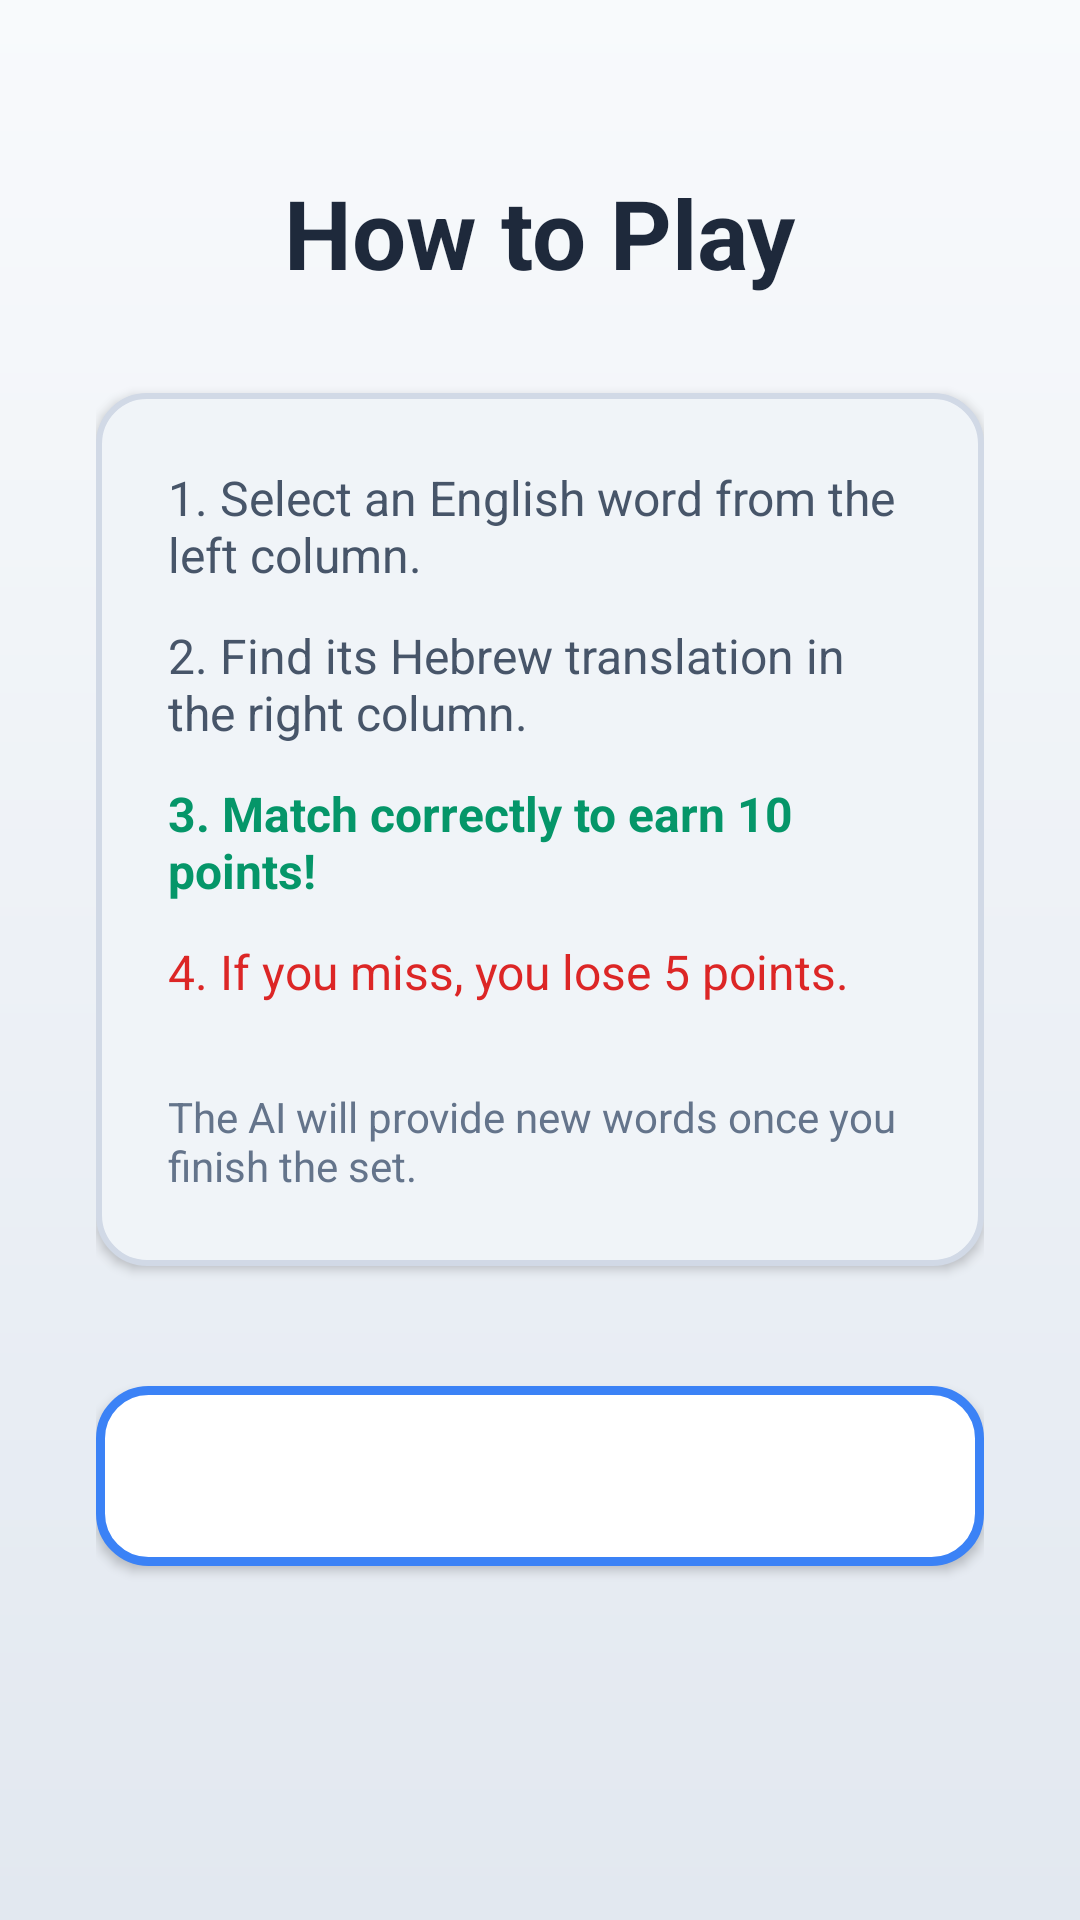

The Android layout XML behind this screen, and the referenced resources:
<!-- AndroidManifest.xml: application theme Theme.SagiProject -->
<!-- res/layout/activity_instructions.xml -->
<?xml version="1.0" encoding="utf-8"?>
<ScrollView
    xmlns:android="http://schemas.android.com/apk/res/android"
    android:layout_width="match_parent"
    android:layout_height="match_parent"
    android:background="@drawable/game_bg">

    <LinearLayout
        android:layout_width="match_parent"
        android:layout_height="wrap_content"
        android:orientation="vertical"
        android:padding="32dp"
        android:gravity="center_horizontal">

        <TextView
            android:id="@+id/txtInstructionsTitle"
            android:layout_width="wrap_content"
            android:layout_height="wrap_content"
            android:text="How to Play"
            android:textSize="32sp"
            android:textStyle="bold"
            android:textColor="#1E293B"
            android:layout_marginTop="24dp"
            android:layout_marginBottom="32dp"/>

        <LinearLayout
            android:layout_width="match_parent"
            android:layout_height="wrap_content"
            android:background="@drawable/button_background"
            android:orientation="vertical"
            android:padding="24dp"
            android:elevation="2dp">

            <TextView
                android:layout_width="wrap_content"
                android:layout_height="wrap_content"
                android:text="1. Select an English word from the left column."
                android:textSize="16sp"
                android:textColor="#475569"
                android:layout_marginBottom="12dp"/>

            <TextView
                android:layout_width="wrap_content"
                android:layout_height="wrap_content"
                android:text="2. Find its Hebrew translation in the right column."
                android:textSize="16sp"
                android:textColor="#475569"
                android:layout_marginBottom="12dp"/>

            <TextView
                android:layout_width="wrap_content"
                android:layout_height="wrap_content"
                android:text="3. Match correctly to earn 10 points!"
                android:textSize="16sp"
                android:textColor="#059669"
                android:textStyle="bold"
                android:layout_marginBottom="12dp"/>

            <TextView
                android:layout_width="wrap_content"
                android:layout_height="wrap_content"
                android:text="4. If you miss, you lose 5 points."
                android:textSize="16sp"
                android:textColor="#DC2626"
                android:layout_marginBottom="12dp"/>

            <TextView
                android:layout_width="wrap_content"
                android:layout_height="wrap_content"
                android:text="The AI will provide new words once you finish the set."
                android:textSize="14sp"
                android:textColor="#64748B"
                android:fontStyle="italic"
                android:layout_marginTop="16dp"/>
        </LinearLayout>

        <Button
            android:id="@+id/btnStartFromInstructions"
            style="@style/GameButtonStyle"
            android:background="@drawable/button_selected"
            android:textColor="#FFFFFF"
            android:text="Start Now!"
            android:layout_marginTop="40dp"
            android:layout_marginBottom="24dp"/>

    </LinearLayout>
</ScrollView>
<!-- resources referenced by this layout -->
<resources>
  <!-- drawable button_background (drawable) -->
  <?xml version="1.0" encoding="utf-8"?>
  <shape xmlns:android="http://schemas.android.com/apk/res/android">
      <solid android:color="#F0F4F8"/>
      <stroke android:width="2dp" android:color="#D1D9E6"/>
      <corners android:radius="16dp"/>
  </shape>
  <!-- drawable button_selected (drawable) -->
  <?xml version="1.0" encoding="utf-8"?>
  <shape xmlns:android="http://schemas.android.com/apk/res/android">
      
      <solid android:color="#FFFFFF"/>
  
      
      <stroke android:width="3dp" android:color="#3B82F6"/>
  
      <corners android:radius="16dp"/>
  </shape>
  <!-- drawable game_bg (drawable) -->
  <?xml version="1.0" encoding="utf-8"?>
  <shape xmlns:android="http://schemas.android.com/apk/res/android">
      <gradient
          android:startColor="#F8FAFC"
          android:endColor="#E2E8F0"
          android:angle="270"/>
  </shape>
  <style name="GameButtonStyle" parent="Widget.AppCompat.Button.Borderless">
          <item name="android:layout_width">match_parent</item>
          <item name="android:layout_height">60dp</item>
          <item name="android:background">@drawable/button_background</item>
          <item name="android:textColor">#334155</item>
          <item name="android:textSize">16sp</item>
          <item name="android:textAllCaps">false</item>
          <item name="android:textStyle">bold</item>
          <item name="android:elevation">2dp</item>
      </style>
  <style name="Theme.SagiProject" parent="Base.Theme.SagiProject" />
  <style name="Base.Theme.SagiProject" parent="Theme.Material3.DayNight.NoActionBar">
          
      </style>
</resources>
